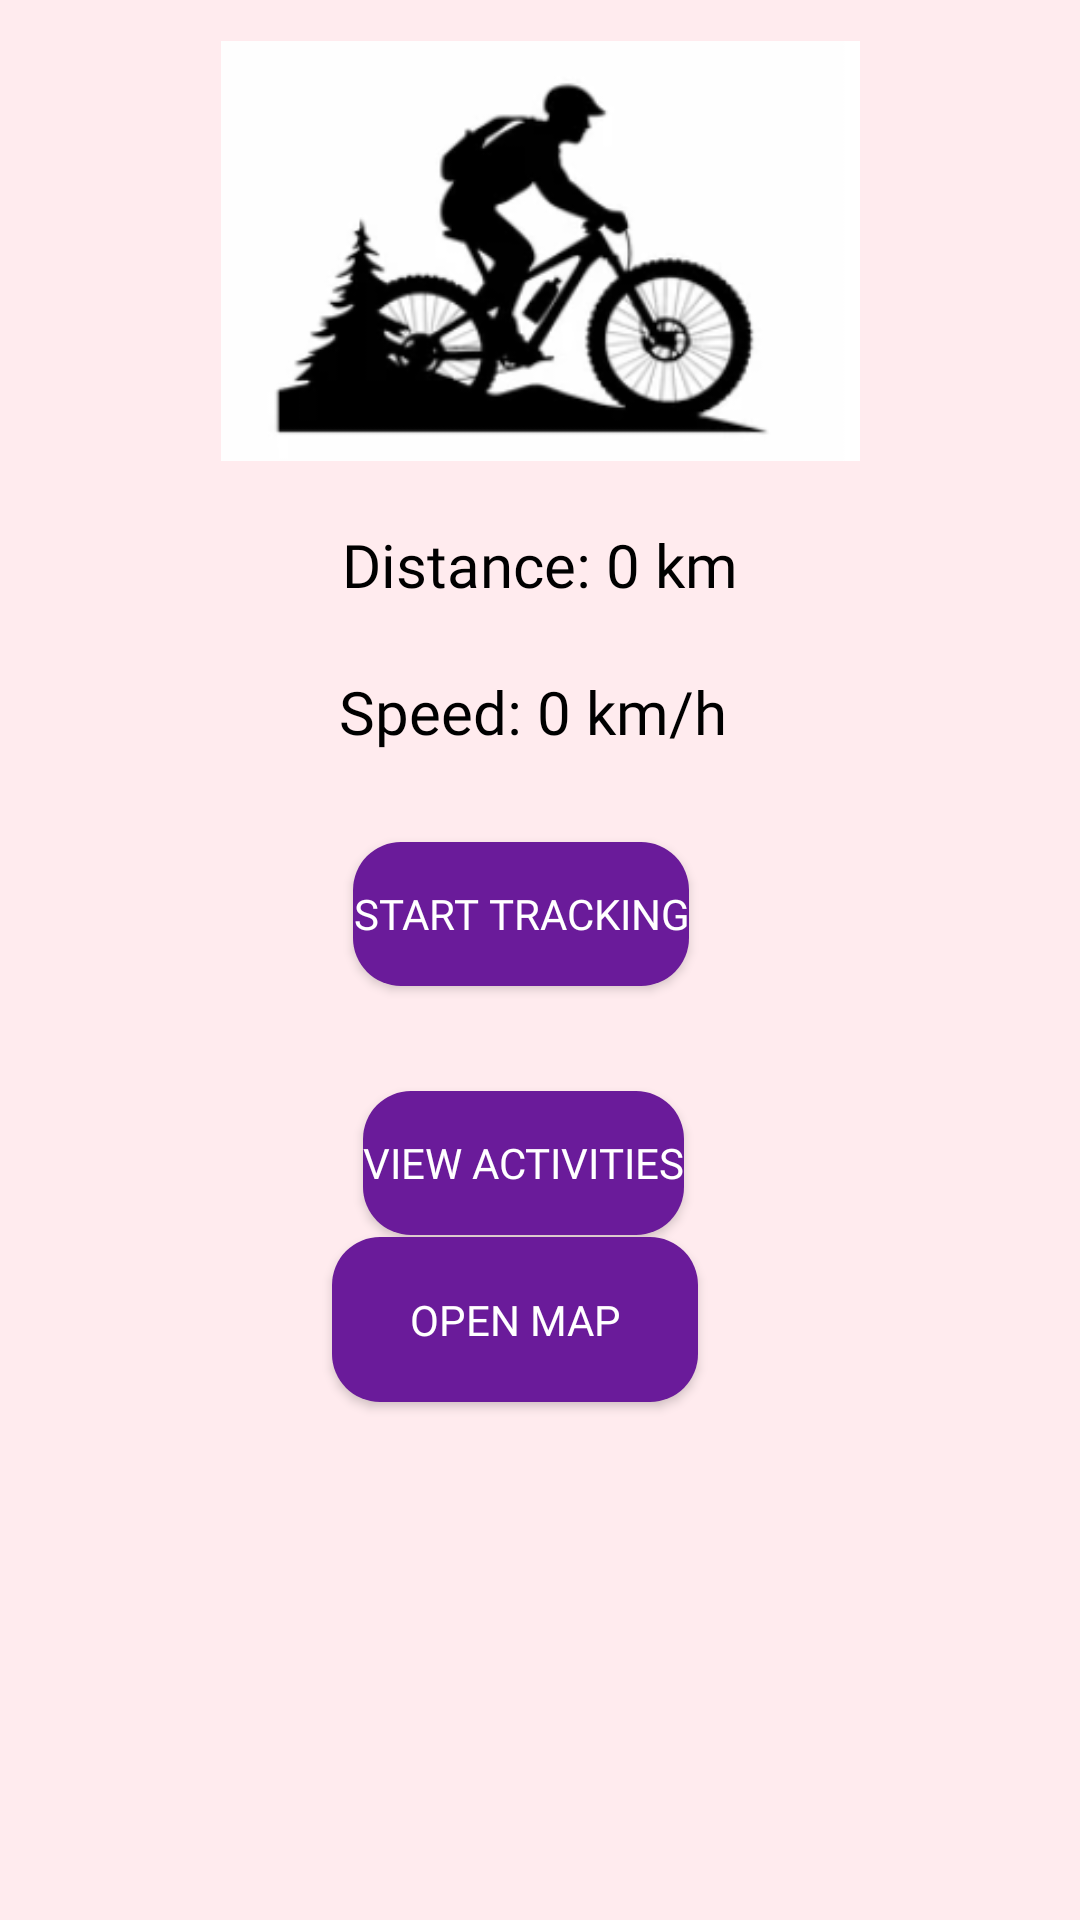

Android layout source for this screen:
<!-- AndroidManifest.xml: application theme Theme.CyclingTracker -->
<!-- res/layout/activity_main.xml -->
<?xml version="1.0" encoding="utf-8"?>
<androidx.drawerlayout.widget.DrawerLayout
    xmlns:android="http://schemas.android.com/apk/res/android"
    xmlns:app="http://schemas.android.com/apk/res-auto"
    xmlns:tools="http://schemas.android.com/tools"
    android:layout_width="match_parent"
    android:layout_height="match_parent"
    tools:context=".MainActivity">

    
    <androidx.constraintlayout.widget.ConstraintLayout
        android:layout_width="match_parent"
        android:layout_height="match_parent"
        android:background="#FFEBEE"
        tools:ignore="ExtraText"> 

        

        
        
        app:layout_constraintTop_toBottomOf="@id/imageView"
        app:layout_constraintStart_toStartOf="parent"
        app:layout_constraintEnd_toEndOf="parent"
        android:layout_marginTop="16dp" />

        
        
        app:layout_constraintTop_toBottomOf="@id/tvDistance"
        app:layout_constraintStart_toStartOf="parent"
        app:layout_constraintEnd_toEndOf="parent"
        android:layout_marginTop="8dp" />

        

        

        

        <ImageView
            android:id="@+id/imageView"
            android:layout_width="265dp"
            android:layout_height="140dp"
            android:src="@drawable/img"
            app:layout_constraintBottom_toBottomOf="parent"
            app:layout_constraintEnd_toEndOf="parent"
            app:layout_constraintStart_toStartOf="parent"
            app:layout_constraintTop_toTopOf="parent"
            app:layout_constraintVertical_bias="0.027"
            tools:ignore="ContentDescription" />

        <TextView
            android:id="@+id/tvDistance"
            android:layout_width="wrap_content"
            android:layout_height="wrap_content"
            android:fontFamily="@font/lobster_regular"
            android:text="Distance: 0 km"
            android:textColor="#000000"
            android:textSize="20sp"
            app:layout_constraintBottom_toBottomOf="parent"
            app:layout_constraintEnd_toEndOf="parent"
            app:layout_constraintStart_toStartOf="parent"
            app:layout_constraintTop_toTopOf="parent"
            app:layout_constraintVertical_bias="0.285"
            tools:ignore="MissingConstraints" />

        <TextView
            android:id="@+id/tvSpeed"
            android:layout_width="wrap_content"
            android:layout_height="wrap_content"
            android:fontFamily="@font/lobster_regular"
            android:text="Speed: 0 km/h"
            android:textColor="#000000"
            android:textSize="20sp"
            app:layout_constraintBottom_toBottomOf="parent"
            app:layout_constraintEnd_toEndOf="parent"
            app:layout_constraintHorizontal_bias="0.49"
            app:layout_constraintStart_toStartOf="parent"
            app:layout_constraintTop_toTopOf="parent"
            app:layout_constraintVertical_bias="0.365"
            tools:ignore="HardcodedText,MissingConstraints" />

        <Button
            android:id="@+id/btnStartStop"
            android:layout_width="wrap_content"
            android:layout_height="wrap_content"
            android:background="@drawable/button_background"
            android:fontFamily="@font/lobster_regular"
            android:text="Start Tracking"
            android:textColor="#FFFFFF"
            app:layout_constraintBottom_toBottomOf="parent"
            app:layout_constraintEnd_toEndOf="parent"
            app:layout_constraintHorizontal_bias="0.475"
            app:layout_constraintStart_toStartOf="parent"
            app:layout_constraintTop_toTopOf="parent"
            app:layout_constraintVertical_bias="0.474"
            tools:ignore="HardcodedText" />

        <Button
            android:id="@+id/viewActivitiesButton"
            android:layout_width="wrap_content"
            android:layout_height="wrap_content"
            android:layout_marginTop="228dp"
            android:background="@drawable/button_background"
            android:fontFamily="@font/lobster_regular"
            android:text="View Activities"
            android:textColor="#FFFFFF"
            app:layout_constraintBottom_toBottomOf="parent"
            app:layout_constraintEnd_toEndOf="parent"
            app:layout_constraintHorizontal_bias="0.478"
            app:layout_constraintStart_toStartOf="parent"
            app:layout_constraintTop_toTopOf="@+id/imageView"
            app:layout_constraintVertical_bias="0.348" />

        <Button
            android:id="@+id/btnOpenMap"
            android:layout_width="122dp"
            android:layout_height="55dp"
            android:background="@drawable/button_background"
            android:fontFamily="@font/lobster_regular"
            android:text="Open Map"
            android:textColor="#FFFFFF"
            app:layout_constraintBottom_toBottomOf="parent"
            app:layout_constraintEnd_toEndOf="parent"
            app:layout_constraintHorizontal_bias="0.465"
            app:layout_constraintStart_toStartOf="parent"
            app:layout_constraintTop_toTopOf="parent"
            app:layout_constraintVertical_bias="0.705"
            tools:ignore="HardcodedText" />
    </androidx.constraintlayout.widget.ConstraintLayout>

    
    <com.google.android.material.navigation.NavigationView
        android:id="@+id/navigationView"
        android:layout_width="wrap_content"
        android:layout_height="match_parent"
        android:layout_gravity="start"
        android:background="@color/white"
        app:menu="@menu/drawer_menu" />

</androidx.drawerlayout.widget.DrawerLayout>
<!-- resources referenced by this layout -->
<resources>
  <color name="white">#FFFFFFFF</color>
  <!-- drawable button_background (drawable) -->
  <shape xmlns:android="http://schemas.android.com/apk/res/android">
      <solid android:color="#6A1B9A" /> 
      <corners android:radius="16dp" /> 
  </shape>
  <!-- drawable img: png bitmap (drawable, 23087 bytes) -->
  <style name="Theme.CyclingTracker" parent="Base.Theme.CyclingTracker" />
  <style name="Base.Theme.CyclingTracker" parent="Theme.Material3.DayNight.NoActionBar">
          
          
      </style>
</resources>
